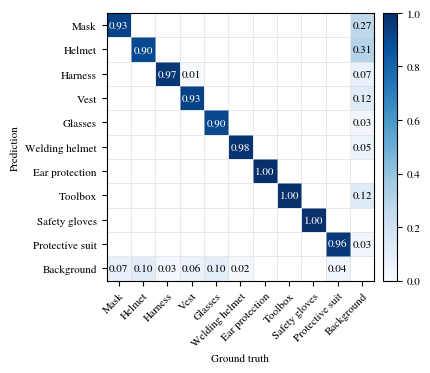

Reproduce this figure in Python.
"""Re-draw the normalised confusion matrix of the ten-class model with print-size fonts (>= 8 pt).

The object counts are reconstructed exactly from the validation report: for every class the
number of validation objects (Table 6), the objects missed (predicted as background) and the
detections without a matching annotation are known; one vest was predicted as a harness.
Columns: ground truth, rows: prediction; each column is normalised to 1 as in the original plot.
"""
import numpy as np
import matplotlib; matplotlib.use('Agg')
import matplotlib.pyplot as plt

names = ['Mask', 'Helmet', 'Harness', 'Vest', 'Glasses', 'Welding helmet', 'Ear protection',
         'Toolbox', 'Safety gloves', 'Protective suit', 'Background']
inst   = [252, 315, 103, 170, 21, 59, 44, 120, 82, 70]       # validation objects per class
missed = [18, 32, 3, 11, 2, 1, 0, 0, 0, 3]                   # predicted as background
spur   = [16, 18, 4, 7, 2, 3, 0, 7, 0, 2]                     # detections without annotation
n = len(names)
C = np.zeros((n, n))
for k in range(10):
    C[k, k] = inst[k] - missed[k]
    C[10, k] = missed[k]
    C[k, 10] = spur[k]
C[3, 3] -= 1; C[2, 3] += 1                                    # one vest predicted as harness
assert all(C[:, k].sum() == inst[k] for k in range(10))
N = C / C.sum(axis=0, keepdims=True)

plt.rcParams.update({'font.family': 'TeX Gyre Termes', 'font.size': 8})
fig, ax = plt.subplots(figsize=(130 / 25.4, 96 / 25.4))
masked = np.ma.masked_where(N == 0, N)
im = ax.imshow(masked, cmap='Blues', vmin=0, vmax=1)
for i in range(n):
    for j in range(n):
        if N[i, j] > 0:
            ax.text(j, i, f'{N[i, j]:.2f}', ha='center', va='center', fontsize=8,
                    color='white' if N[i, j] > 0.5 else 'black')
ax.set_xticks(range(n)); ax.set_yticks(range(n))
ax.set_xticklabels(names, rotation=45, ha='right', rotation_mode='anchor', fontsize=8)
ax.set_yticklabels(names, fontsize=8)
ax.set_xlabel('Ground truth', fontsize=8); ax.set_ylabel('Prediction', fontsize=8)
ax.set_xticks(np.arange(-.5, n), minor=True); ax.set_yticks(np.arange(-.5, n), minor=True)
ax.grid(which='minor', color='0.85', linewidth=0.4); ax.tick_params(which='minor', length=0)
cb = fig.colorbar(im, ax=ax, fraction=0.04, pad=0.02); cb.ax.tick_params(labelsize=8)
fig.tight_layout()
fig.savefig('confusion_matrix_10class.png', dpi=600)
print(C.astype(int))
